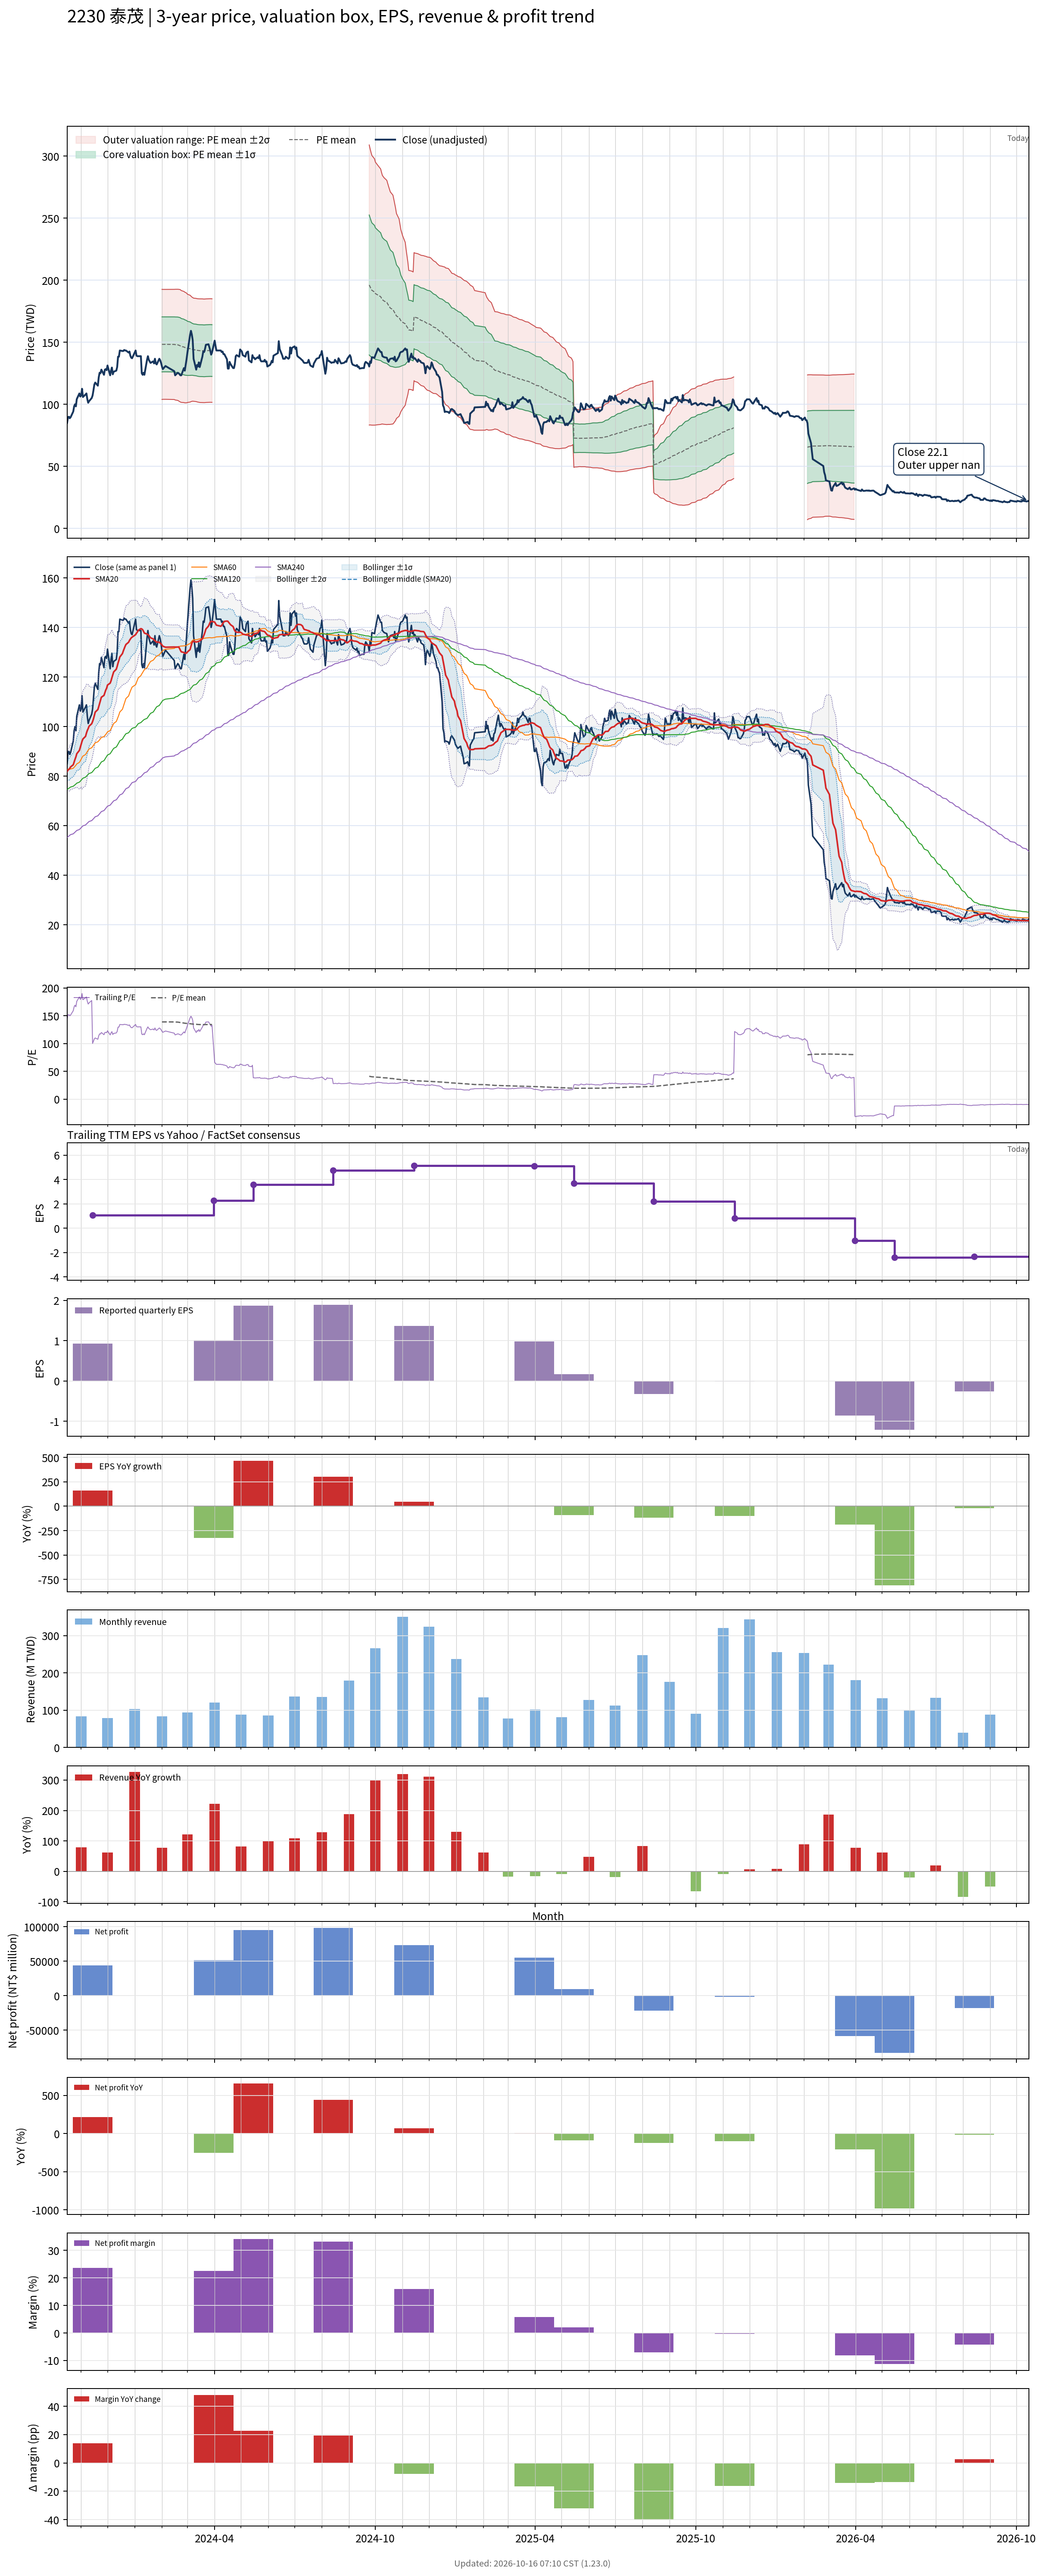

Source data for this figure (header and first rows):
# chart-version: skill-stock-dynamic-val…
date, close, available_date, period_end, eps, ttm_eps, pe, pe_mean, pe_std, price_m2, price_m1, price_mean, price_p1, price_p2, forward_eps, forward_pe, forward_pe_mean, forward_pe_std, forward_price_m2, forward_price_m1, forward_price_mean, forward_price_p1, forward_price_p2, sma20
2023-10-16, 85, 2023-08-14, 2023-06-30, 0.47, 0.5917, 143.7, , , , , , , , , , , , , , , , , 81.88
2023-10-17, 89.58, 2023-08-14, 2023-06-30, 0.47, 0.5917, 151.4, , , , , , , , , , , , , , , , , 82.42
2023-10-18, 90, 2023-08-14, 2023-06-30, 0.47, 0.5917, 152.1, , , , , , , , , , , , , , , , , 82.73
2023-10-19, 88.75, 2023-08-14, 2023-06-30, 0.47, 0.5917, 150, , , , , , , , , , , , , , , , , 83.12
2023-10-20, 89.58, 2023-08-14, 2023-06-30, 0.47, 0.5917, 151.4, , , , , , , , , , , , , , , , , 83.72
2023-10-23, 94.17, 2023-08-14, 2023-06-30, 0.47, 0.5917, 159.2, , , , , , , , , , , , , , , , , 84.6
2023-10-24, 98.33, 2023-08-14, 2023-06-30, 0.47, 0.5917, 166.2, , , , , , , , , , , , , , , , , 85.72
2023-10-25, 100, 2023-08-14, 2023-06-30, 0.47, 0.5917, 169, , , , , , , , , , , , , , , , , 86.8
2023-10-26, 98.33, 2023-08-14, 2023-06-30, 0.47, 0.5917, 166.2, , , , , , , , , , , , , , , , , 87.75
2023-10-27, 104.2, 2023-08-14, 2023-06-30, 0.47, 0.5917, 176.1, , , , , , , , , , , , , , , , , 89.04
2023-10-30, 108.8, 2023-08-14, 2023-06-30, 0.47, 0.5917, 183.8, , , , , , , , , , , , , , , , , 90.4
2023-10-31, 106.2, 2023-08-14, 2023-06-30, 0.47, 0.5917, 179.6, , , , , , , , , , , , , , , , , 91.63
2023-11-01, 107.1, 2023-08-14, 2023-06-30, 0.47, 0.5917, 181, , , , , , , , , , , , , , , , , 92.91
2023-11-02, 112.5, 2023-08-14, 2023-06-30, 0.47, 0.5917, 190.1, , , , , , , , , , , , , , , , , 94.05
2023-11-03, 105.8, 2023-08-14, 2023-06-30, 0.47, 0.5917, 178.9, , , , , , , , , , , , , , , , , 94.99
2023-11-06, 107.9, 2023-08-14, 2023-06-30, 0.47, 0.5917, 182.4, , , , , , , , , , , , , , , , , 96.05
2023-11-07, 108.8, 2023-08-14, 2023-06-30, 0.47, 0.5917, 183.8, , , , , , , , , , , , , , , , , 97.35
2023-11-08, 104.2, 2023-08-14, 2023-06-30, 0.47, 0.5917, 176.1, , , , , , , , , , , , , , , , , 98.42
2023-11-09, 101.2, 2023-08-14, 2023-06-30, 0.47, 0.5917, 171.1, , , , , , , , , , , , , , , , , 99.19
2023-11-10, 102.5, 2023-08-14, 2023-06-30, 0.47, 0.5917, 173.2, , , , , , , , , , , , , , , , , 100.1
2023-11-13, 105, 2023-08-14, 2023-06-30, 0.47, 0.5917, 177.5, , , , , , , , , , , , , , , , , 101.1
2023-11-14, 107.1, 2023-11-14, 2023-09-30, 0.93, 1.067, 100.4, , , , , , , , , , , , , , , , , 102
2023-11-15, 111.2, 2023-11-14, 2023-09-30, 0.93, 1.067, 104.3, , , , , , , , , , , , , , , , , 103.1
2023-11-16, 115.8, 2023-11-14, 2023-09-30, 0.93, 1.067, 108.6, , , , , , , , , , , , , , , , , 104.4
2023-11-17, 117.5, 2023-11-14, 2023-09-30, 0.93, 1.067, 110.2, , , , , , , , , , , , , , , , , 105.8
2023-11-20, 115, 2023-11-14, 2023-09-30, 0.93, 1.067, 107.8, , , , , , , , , , , , , , , , , 106.9
2023-11-21, 121.7, 2023-11-14, 2023-09-30, 0.93, 1.067, 114.1, , , , , , , , , , , , , , , , , 108
2023-11-22, 125.4, 2023-11-14, 2023-09-30, 0.93, 1.067, 117.6, , , , , , , , , , , , , , , , , 109.3
2023-11-23, 125, 2023-11-14, 2023-09-30, 0.93, 1.067, 117.2, , , , , , , , , , , , , , , , , 110.6
2023-11-24, 127.9, 2023-11-14, 2023-09-30, 0.93, 1.067, 119.9, , , , , , , , , , , , , , , , , 111.8
2023-11-27, 123.8, 2023-11-14, 2023-09-30, 0.93, 1.067, 116, , , , , , , , , , , , , , , , , 112.6
2023-11-28, 127.9, 2023-11-14, 2023-09-30, 0.93, 1.067, 119.9, , , , , , , , , , , , , , , , , 113.7
2023-11-29, 128.3, 2023-11-14, 2023-09-30, 0.93, 1.067, 120.3, , , , , , , , , , , , , , , , , 114.7
2023-11-30, 127.5, 2023-11-14, 2023-09-30, 0.93, 1.067, 119.5, , , , , , , , , , , , , , , , , 115.5
2023-12-01, 131.2, 2023-11-14, 2023-09-30, 0.93, 1.067, 123, , , , , , , , , , , , , , , , , 116.8
2023-12-04, 123.3, 2023-11-14, 2023-09-30, 0.93, 1.067, 115.6, , , , , , , , , , , , , , , , , 117.5
2023-12-05, 127.1, 2023-11-14, 2023-09-30, 0.93, 1.067, 119.1, , , , , , , , , , , , , , , , , 118.4
2023-12-06, 129.6, 2023-11-14, 2023-09-30, 0.93, 1.067, 121.5, , , , , , , , , , , , , , , , , 119.7
2023-12-07, 124.2, 2023-11-14, 2023-09-30, 0.93, 1.067, 116.4, , , , , , , , , , , , , , , , , 120.9
2023-12-08, 126.2, 2023-11-14, 2023-09-30, 0.93, 1.067, 118.4, , , , , , , , , , , , , , , , , 122
2023-12-11, 127.1, 2023-11-14, 2023-09-30, 0.93, 1.067, 119.1, , , , , , , , , , , , , , , , , 123.1
2023-12-12, 130, 2023-11-14, 2023-09-30, 0.93, 1.067, 121.9, , , , , , , , , , , , , , , , , 124.3
2023-12-13, 138.3, 2023-11-14, 2023-09-30, 0.93, 1.067, 129.7, , , , , , , , , , , , , , , , , 125.6
2023-12-14, 138.3, 2023-11-14, 2023-09-30, 0.93, 1.067, 129.7, , , , , , , , , , , , , , , , , 126.8
2023-12-15, 143.3, 2023-11-14, 2023-09-30, 0.93, 1.067, 134.4, , , , , , , , , , , , , , , , , 128.1
2023-12-18, 142.9, 2023-11-14, 2023-09-30, 0.93, 1.067, 134, , , , , , , , , , , , , , , , , 129.5
2023-12-19, 142.9, 2023-11-14, 2023-09-30, 0.93, 1.067, 134, , , , , , , , , , , , , , , , , 130.5
2023-12-20, 143.8, 2023-11-14, 2023-09-30, 0.93, 1.067, 134.8, , , , , , , , , , , , , , , , , 131.4
2023-12-21, 143.3, 2023-11-14, 2023-09-30, 0.93, 1.067, 134.4, , , , , , , , , , , , , , , , , 132.4
2023-12-22, 143.3, 2023-11-14, 2023-09-30, 0.93, 1.067, 134.4, , , , , , , , , , , , , , , , , 133.1
2023-12-25, 141.7, 2023-11-14, 2023-09-30, 0.93, 1.067, 132.8, , , , , , , , , , , , , , , , , 134
2023-12-26, 142.5, 2023-11-14, 2023-09-30, 0.93, 1.067, 133.6, , , , , , , , , , , , , , , , , 134.8
2023-12-27, 139.2, 2023-11-14, 2023-09-30, 0.93, 1.067, 130.5, , , , , , , , , , , , , , , , , 135.3
2023-12-28, 137.5, 2023-11-14, 2023-09-30, 0.93, 1.067, 128.9, , , , , , , , , , , , , , , , , 135.8
2023-12-29, 137.1, 2023-11-14, 2023-09-30, 0.93, 1.067, 128.5, , , , , , , , , , , , , , , , , 136.1
2024-01-02, 143.3, 2023-11-14, 2023-09-30, 0.93, 1.067, 134.4, , , , , , , , , , , , , , , , , 137.1
2024-01-03, 139.2, 2023-11-14, 2023-09-30, 0.93, 1.067, 130.5, , , , , , , , , , , , , , , , , 137.7
2024-01-04, 138.8, 2023-11-14, 2023-09-30, 0.93, 1.067, 130.1, , , , , , , , , , , , , , , , , 138.1
2024-01-05, 138.8, 2023-11-14, 2023-09-30, 0.93, 1.067, 130.1, , , , , , , , , , , , , , , , , 138.9
... 670 more rows
